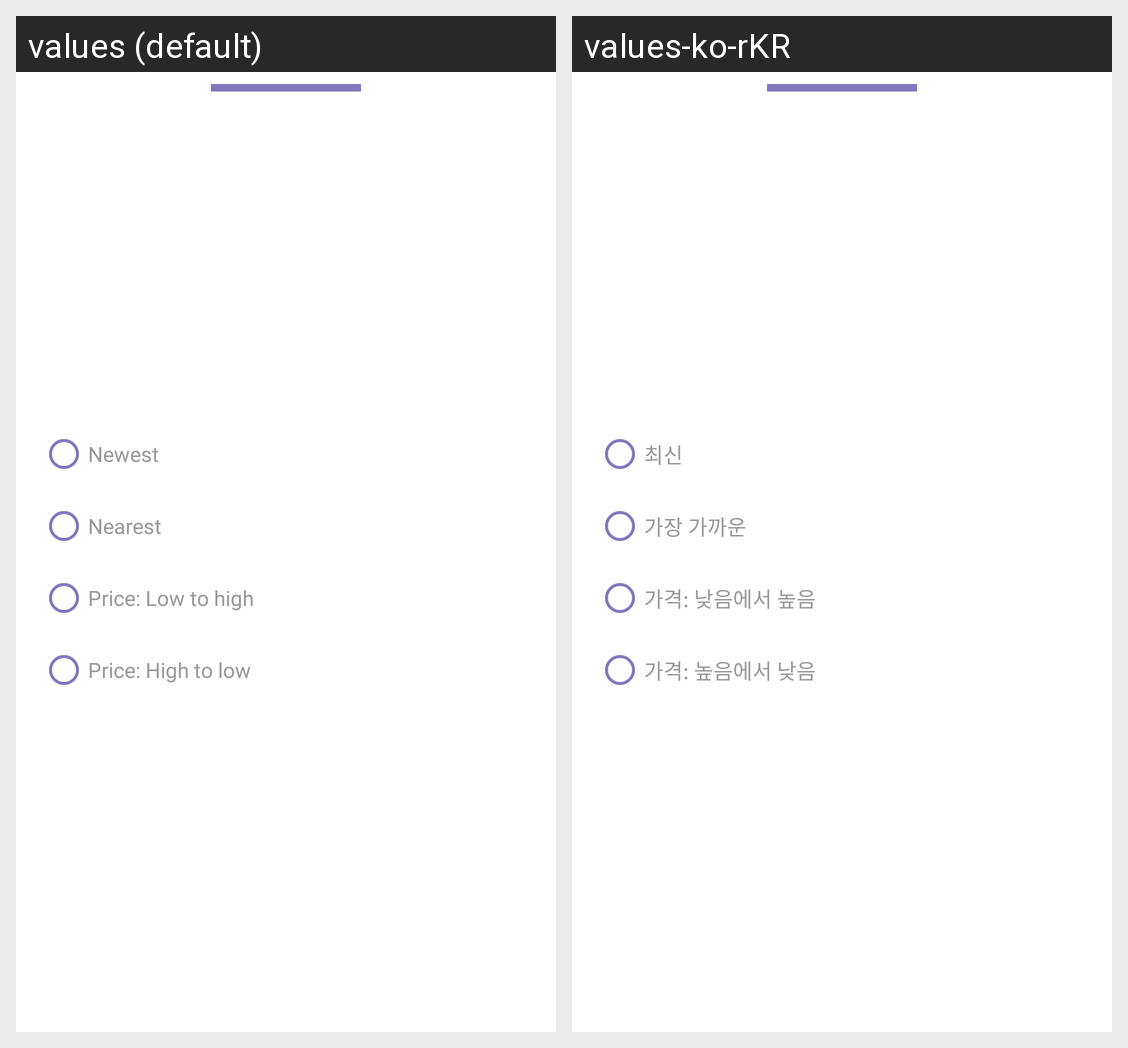

The same Android screen rendered under two of its app's locales, left to right. List the strings drawn on it with the default value and each locale's translation.
Android screen res/layout/fragment_sort_dialog.xml rendered under 2 locales, left to right: values (default), values-ko-rKR. Device: Nexus 5 (rendered at 1080×1920; each locale shown at half size, 540×960, under a caption strip naming it); theme Theme.JustFriends.
Strings drawn on this screen, with the default value and each locale's value (text and hints the layout hard-codes, and strings that could not be matched under every locale, appear in the picture but are not listed):

newest
  values: Newest
  values-ko-rKR: 최신

nearest
  values: Nearest
  values-ko-rKR: 가장 가까운

price_low_to_high
  values: Price: Low to high
  values-ko-rKR: 가격: 낮음에서 높음

price_high_to_low
  values: Price: High to low
  values-ko-rKR: 가격: 높음에서 낮음
